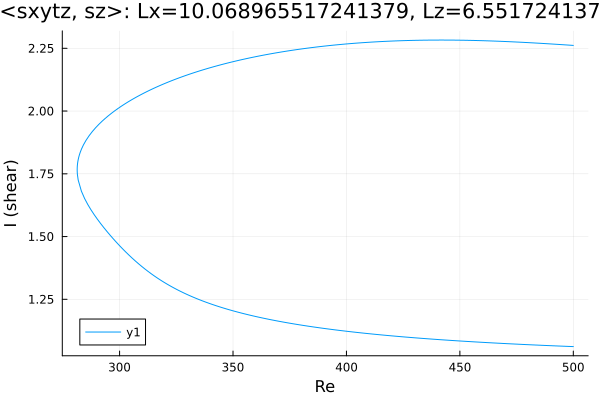

Source data for this figure (header and first rows):
Re, shear
500.0, 2.262
498.8, 2.262
497.4, 2.263
496, 2.264
494.6, 2.265
493.1, 2.266
491.7, 2.266
490.3, 2.267
488.9, 2.268
487.5, 2.269
486.1, 2.27
484.7, 2.27
483.2, 2.271
481.8, 2.272
480.4, 2.273
479, 2.273
477.6, 2.274
476.2, 2.275
474.8, 2.275
473.3, 2.276
471.9, 2.276
470.5, 2.277
469.1, 2.277
467.7, 2.278
466.3, 2.278
464.9, 2.279
463.4, 2.279
462, 2.28
460.6, 2.28
459.2, 2.281
457.8, 2.281
456.4, 2.281
455, 2.282
453.5, 2.282
452.1, 2.282
450.7, 2.282
449.3, 2.282
447.9, 2.283
446.5, 2.283
445.1, 2.283
443.6, 2.283
442.2, 2.283
440.8, 2.283
439.4, 2.283
438, 2.283
436.6, 2.283
435.2, 2.283
433.7, 2.282
432.3, 2.282
430.9, 2.282
429.5, 2.282
428.1, 2.281
426.7, 2.281
425.3, 2.281
423.8, 2.28
422.4, 2.28
421, 2.279
419.6, 2.279
418.2, 2.278
416.8, 2.278
... 321 more rows
